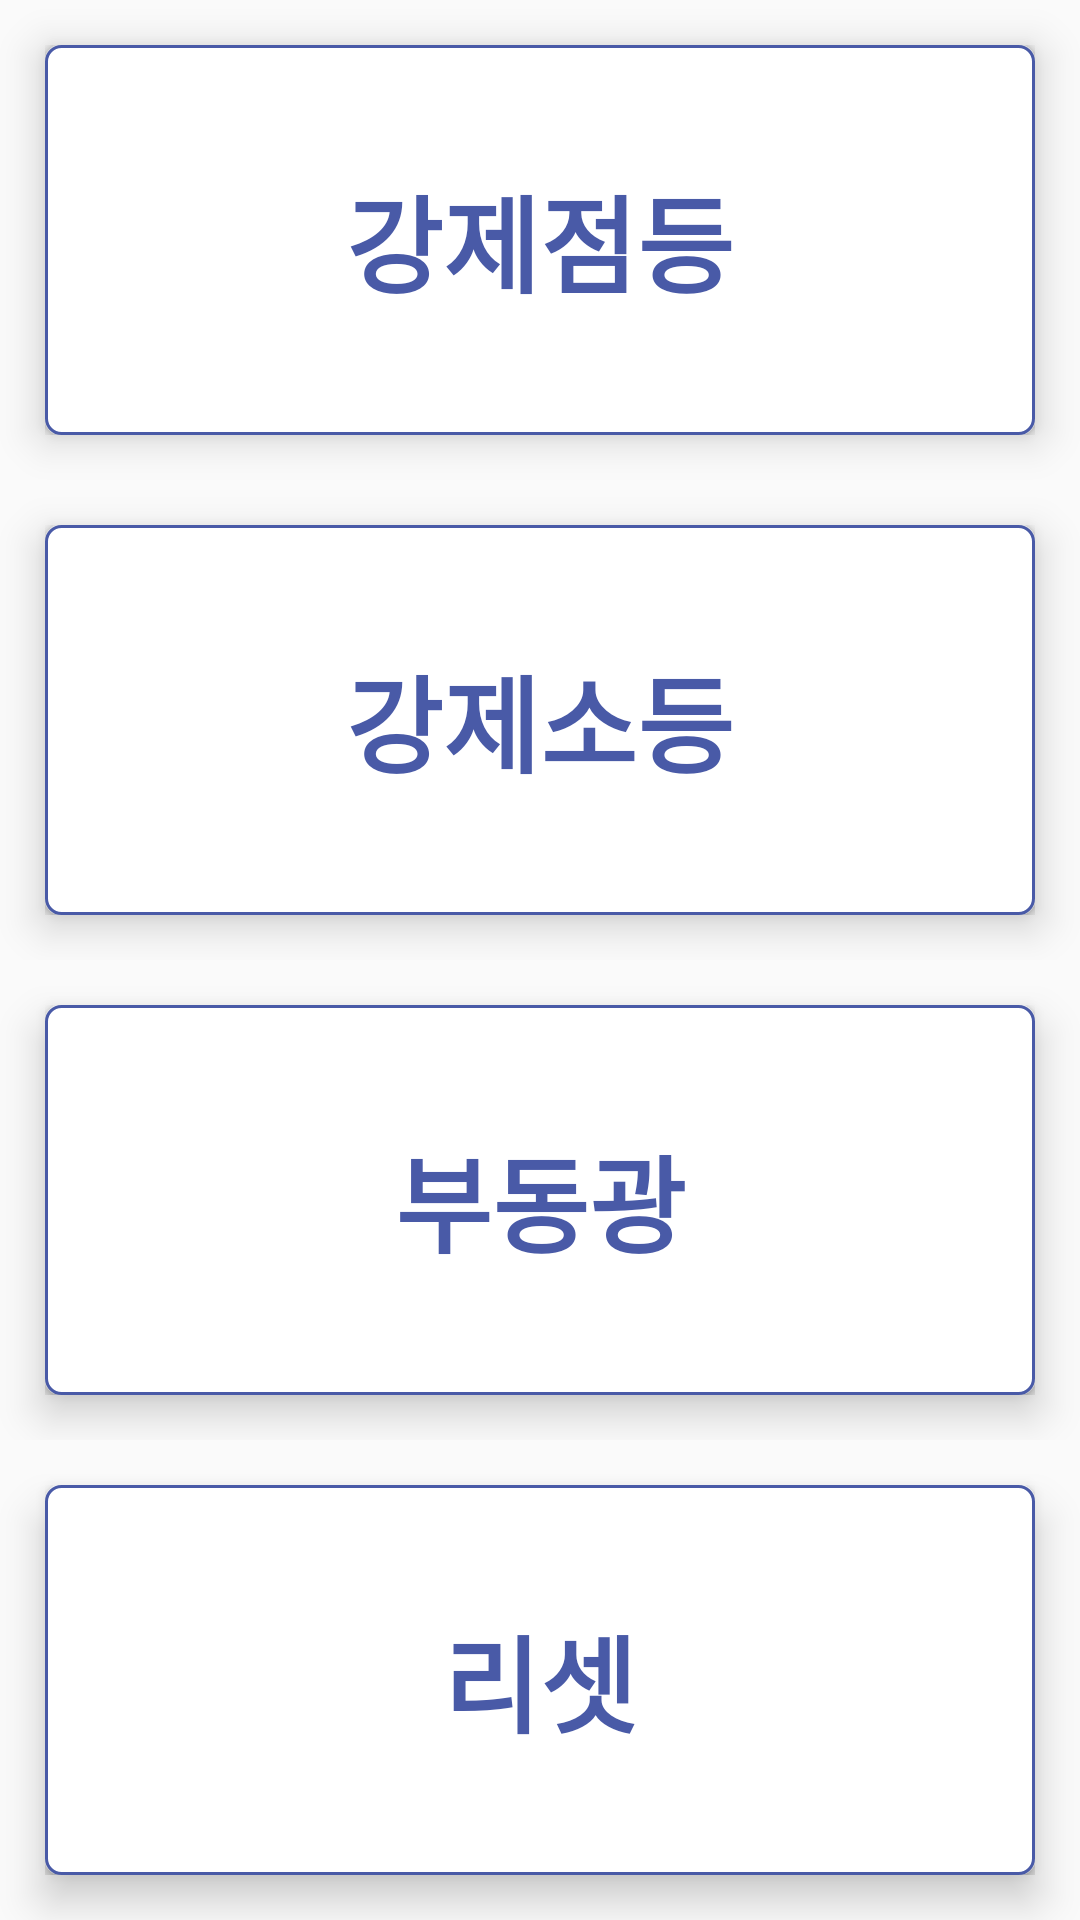

Here is an Android app screen rendered from its layout file. Give the layout XML and the strings, colors and styles it references.
<!-- AndroidManifest.xml: application theme Theme.Bluetooth -->
<!-- res/layout/ble_fragment_test.xml -->
<?xml version="1.0" encoding="utf-8"?>
<LinearLayout xmlns:android="http://schemas.android.com/apk/res/android"
    android:layout_width="match_parent"
    android:layout_height="match_parent"
    android:orientation="vertical">

    <LinearLayout
        android:layout_width="match_parent"
        android:layout_height="0dp"
        android:layout_weight="1"
        android:clipToPadding="false"
        android:orientation="horizontal"
        android:padding="5dp">

        <LinearLayout
            android:layout_width="match_parent"
            android:layout_height="match_parent"
            android:layout_margin="10dp"
            android:background="@drawable/custom_rtu_status_ll"
            android:elevation="3dp"
            android:orientation="vertical"
            android:translationZ="5dp">

            <Button
                android:id="@+id/lampOnBtn"
                style="@style/btn_ble_fragment_test"
                android:text="@string/lantern_On"
                android:textAllCaps="false" />

        </LinearLayout>

    </LinearLayout>

    <LinearLayout
        android:layout_width="match_parent"
        android:layout_height="0dp"
        android:layout_weight="1"
        android:clipToPadding="false"
        android:orientation="horizontal"
        android:padding="5dp">

        <LinearLayout
            android:layout_width="match_parent"
            android:layout_height="match_parent"
            android:layout_margin="10dp"
            android:background="@drawable/custom_rtu_status_ll"
            android:elevation="3dp"
            android:orientation="vertical"
            android:translationZ="5dp">

            <Button
                android:id="@+id/lampOffBtn"
                style="@style/btn_ble_fragment_test"
                android:text="@string/lantern_Off"
                android:textAllCaps="false" />

        </LinearLayout>
    </LinearLayout>

    <LinearLayout
        android:layout_width="match_parent"
        android:layout_height="0dp"
        android:layout_weight="1"
        android:clipToPadding="false"
        android:orientation="horizontal"
        android:padding="5dp">

        <LinearLayout
            android:layout_width="match_parent"
            android:layout_height="match_parent"
            android:layout_margin="10dp"
            android:background="@drawable/custom_rtu_status_ll"
            android:elevation="3dp"
            android:orientation="vertical"
            android:translationZ="5dp">

            <Button
                android:id="@+id/lampFixedBtn"
                style="@style/btn_ble_fragment_test"
                android:text="@string/lantern_Fix"
                android:textAllCaps="false" />

        </LinearLayout>
    </LinearLayout>

    <LinearLayout
        android:layout_width="match_parent"
        android:layout_height="0dp"
        android:layout_weight="1"
        android:clipToPadding="false"
        android:orientation="horizontal"
        android:padding="5dp">

        <LinearLayout
            android:layout_width="match_parent"
            android:layout_height="match_parent"
            android:layout_margin="10dp"
            android:background="@drawable/custom_rtu_status_ll"
            android:elevation="3dp"
            android:orientation="vertical"
            android:translationZ="5dp">

            <Button
                android:id="@+id/resetBtn"
                style="@style/btn_ble_fragment_test"
                android:text="@string/Reset"
                android:textAllCaps="false" />

        </LinearLayout>
    </LinearLayout>

</LinearLayout>
<!-- resources referenced by this layout -->
<resources>
  <!-- drawable custom_rtu_status_ll (drawable) -->
  <?xml version="1.0" encoding="utf-8"?>
  <shape xmlns:android="http://schemas.android.com/apk/res/android">
  
      <solid android:color="@color/rtu_fragment_backgroud"/>
  
      <corners android:radius="5dp"/>
  
  
  </shape>
  <string name="Reset">리셋</string>
  <string name="lantern_Fix">부동광</string>
  <string name="lantern_Off">강제소등</string>
  <string name="lantern_On">강제점등</string>
  <style name="btn_ble_fragment_test">
          <item name="android:layout_width">match_parent</item>
          <item name="android:layout_height">match_parent</item>
          <item name="android:background">@drawable/custom_ble_test_btn</item>
          <item name="android:textStyle">bold</item>
          <item name="android:textSize">35dp</item>
          <item name="android:textColor">#495AA7</item>
      </style>
  <style name="Theme.Bluetooth" parent="Theme.AppCompat.Light.NoActionBar">
          <item name="actionMenuTextColor">@color/ble_toolbarmain</item>
  
          
          <item name="colorPrimary">@color/purple_500</item>
          <item name="colorPrimaryVariant">@color/MSL_Blue</item>
          <item name="colorOnPrimary">@color/white</item>
          
          <item name="colorSecondary">#C5F1ED</item>
          <item name="colorSecondaryVariant">@color/teal_700</item>
          <item name="colorOnSecondary">@color/black</item>
          
          <item name="android:statusBarColor" tools:targetApi="l">?attr/colorPrimaryVariant</item>
          
      </style>
  <color name="rtu_fragment_backgroud">#FDFEFE</color>
  <!-- drawable custom_ble_test_btn (drawable) -->
  <?xml version="1.0" encoding="utf-8"?>
  <shape xmlns:android="http://schemas.android.com/apk/res/android">
  
      <stroke
          android:width="1dp"
          android:color="#495AA7"/>
  
      <solid android:color="@color/white"/>
  
      <corners android:radius="5dp"/>
  
  </shape>
  <color name="ble_toolbarmain">#051E4B</color>
  <color name="purple_500">#112EED</color>
  <color name="MSL_Blue">#495AA7</color>
  <color name="white">#FFFFFFFF</color>
  <color name="teal_700">#FF018786</color>
  <color name="black">#FF000000</color>
</resources>
